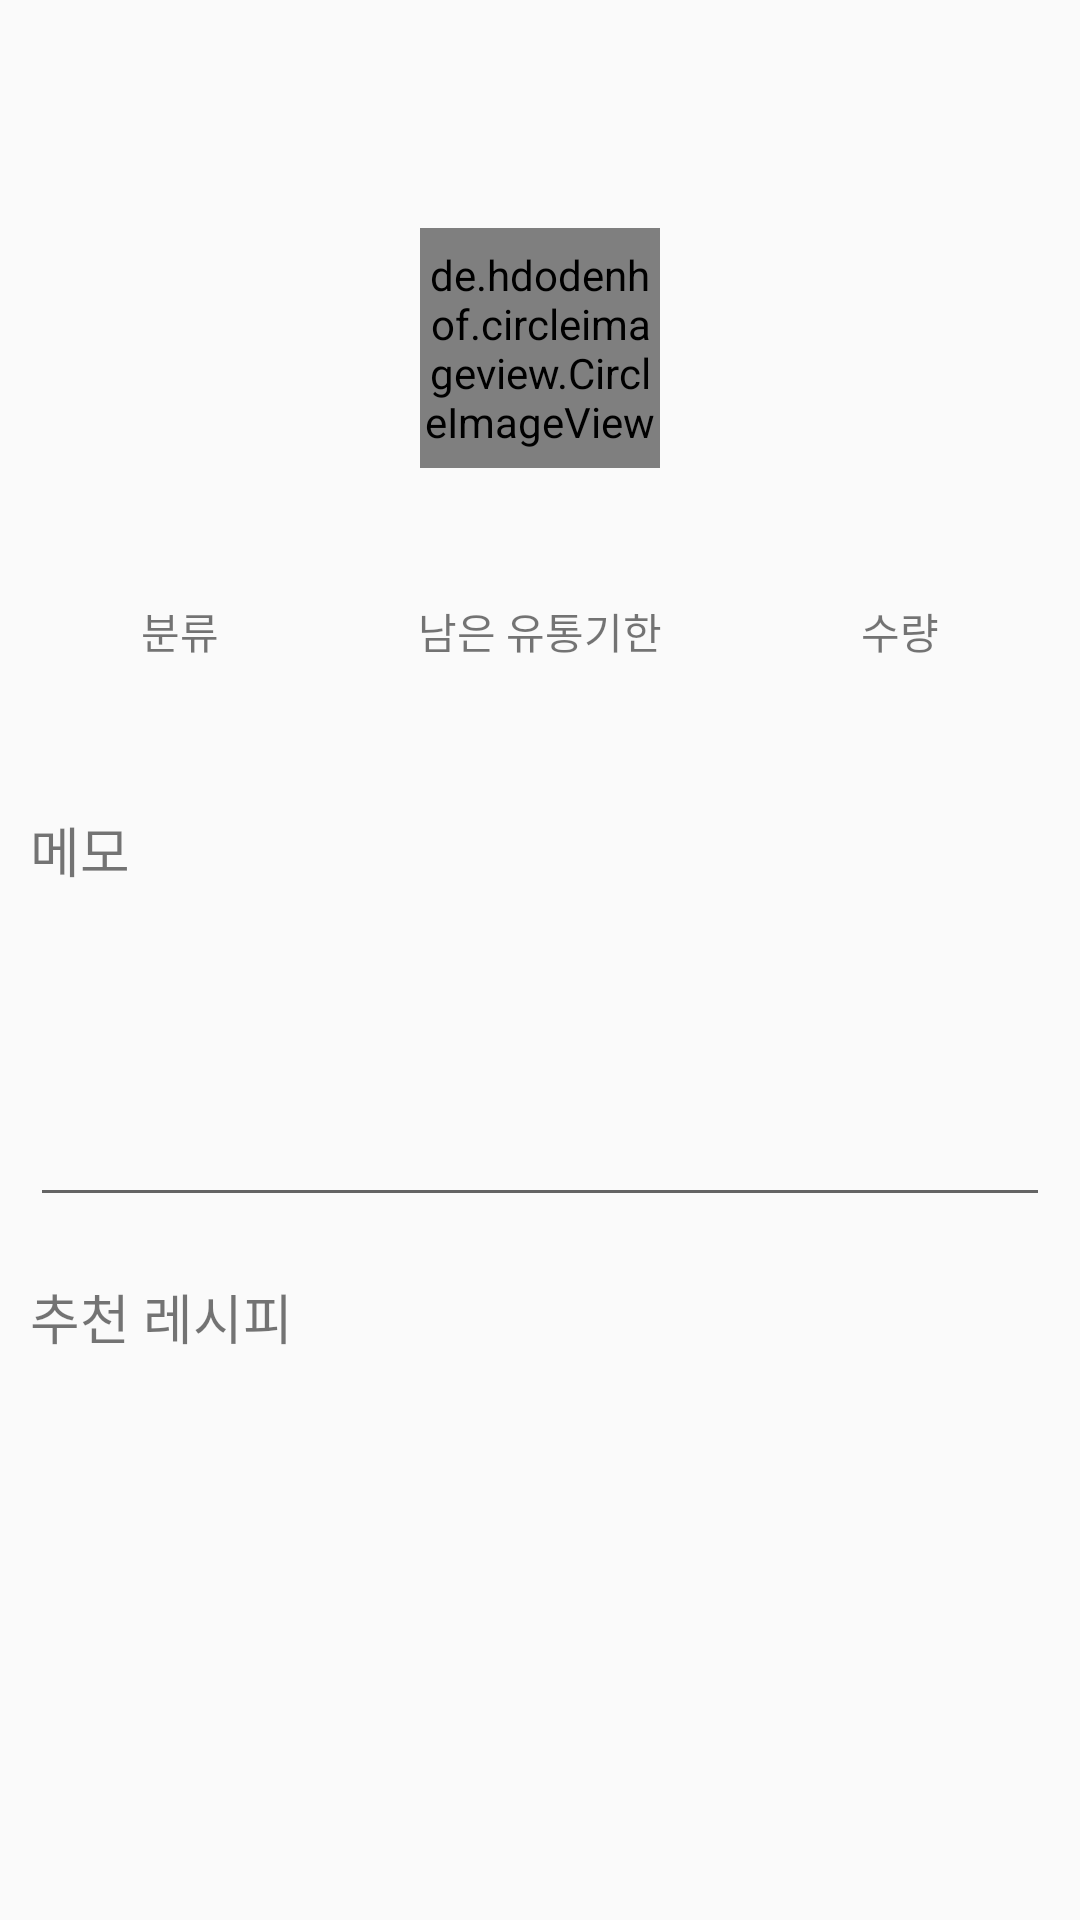

Here is an Android app screen rendered from its layout file. Give the layout XML and the strings, colors and styles it references.
<!-- AndroidManifest.xml: application theme Theme.NaJakNeang -->
<!-- res/layout/activity_goods.xml -->
<?xml version="1.0" encoding="utf-8"?>
<ScrollView
    xmlns:android="http://schemas.android.com/apk/res/android"
    xmlns:app="http://schemas.android.com/apk/res-auto"
    xmlns:tools="http://schemas.android.com/tools"
    android:layout_width="match_parent"
    android:layout_height="match_parent"
    tools:context=".activity.GoodsActivity">

    <LinearLayout
        android:layout_width="match_parent"
        android:layout_height="match_parent"
        android:orientation="vertical">


        <androidx.appcompat.widget.Toolbar
            android:layout_width="match_parent"
            android:layout_height="wrap_content"
            android:id="@+id/toolbar_goods"
            app:titleTextColor="@color/black" />

        <LinearLayout
            android:layout_width="wrap_content"
            android:layout_height="wrap_content"
            android:paddingVertical="20dp"
            android:orientation="vertical"
            android:layout_gravity="center_horizontal"
            android:gravity="center">

            <de.hdodenhof.circleimageview.CircleImageView
                android:layout_width="80dp"
                android:layout_height="80dp"
                android:layout_marginBottom="5dp"
                android:id="@+id/image_goods" />

            <TextView
                android:layout_width="wrap_content"
                android:layout_height="wrap_content"
                android:id="@+id/name_goods" />

        </LinearLayout>

        <LinearLayout
            android:layout_width="match_parent"
            android:layout_height="wrap_content">

            <LinearLayout
                android:layout_width="0dp"
                android:layout_height="wrap_content"
                android:layout_weight="1"
                android:orientation="vertical"
                android:gravity="center">

                <TextView
                    android:layout_width="wrap_content"
                    android:layout_height="wrap_content"
                    android:text="@string/type_goods" />

                <TextView
                    android:layout_width="wrap_content"
                    android:layout_height="wrap_content"
                    android:textColor="@color/black"
                    android:textStyle="bold"
                    android:textSize="22sp"
                    android:id="@+id/text_type_goods" />

            </LinearLayout>

            <LinearLayout
                android:layout_width="0dp"
                android:layout_height="wrap_content"
                android:layout_weight="1"
                android:layout_marginBottom="20dp"
                android:orientation="vertical"
                android:gravity="center">

                <TextView
                    android:layout_width="wrap_content"
                    android:layout_height="wrap_content"
                    android:text="@string/remain_goods" />

                <TextView
                    android:layout_width="wrap_content"
                    android:layout_height="wrap_content"
                    android:textColor="@color/black"
                    android:textStyle="bold"
                    android:textSize="22sp"
                    android:id="@+id/text_remain_goods" />

            </LinearLayout>

            <LinearLayout
                android:layout_width="0dp"
                android:layout_height="wrap_content"
                android:layout_weight="1"
                android:orientation="vertical"
                android:gravity="center">

                <TextView
                    android:layout_width="wrap_content"
                    android:layout_height="wrap_content"
                    android:text="@string/quantity_goods" />

                <TextView
                    android:layout_width="wrap_content"
                    android:layout_height="wrap_content"
                    android:textColor="@color/black"
                    android:textStyle="bold"
                    android:textSize="22sp"
                    android:id="@+id/text_quantity_goods" />

            </LinearLayout>

        </LinearLayout>

        <LinearLayout
            android:layout_width="match_parent"
            android:layout_height="wrap_content"
            android:orientation="vertical"
            android:paddingHorizontal="10dp">

            <TextView
                android:layout_width="wrap_content"
                android:layout_height="wrap_content"
                android:layout_marginBottom="5dp"
                android:textSize="18sp"
                android:text="메모" />

            <EditText
                android:layout_width="match_parent"
                android:layout_height="wrap_content"
                android:layout_marginBottom="20dp"
                android:id="@+id/memo_goods"
                android:lines="4" />

            <TextView
                android:layout_width="wrap_content"
                android:layout_height="wrap_content"
                android:layout_marginBottom="5dp"
                android:textSize="18sp"
                android:text="추천 레시피" />

            <RelativeLayout
                android:layout_width="match_parent"
                android:layout_height="wrap_content">

                <androidx.recyclerview.widget.RecyclerView
                    android:layout_width="match_parent"
                    android:layout_height="wrap_content"
                    android:id="@+id/recycler_recommend_goods" />

            </RelativeLayout>

        </LinearLayout>

    </LinearLayout>

</ScrollView>
<!-- resources referenced by this layout -->
<resources>
  <color name="black">#FF000000</color>
  <string name="quantity_goods">수량</string>
  <string name="remain_goods">남은 유통기한</string>
  <string name="type_goods">분류</string>
  <style name="Theme.NaJakNeang" parent="Theme.AppCompat.Light.NoActionBar">
      </style>
</resources>
